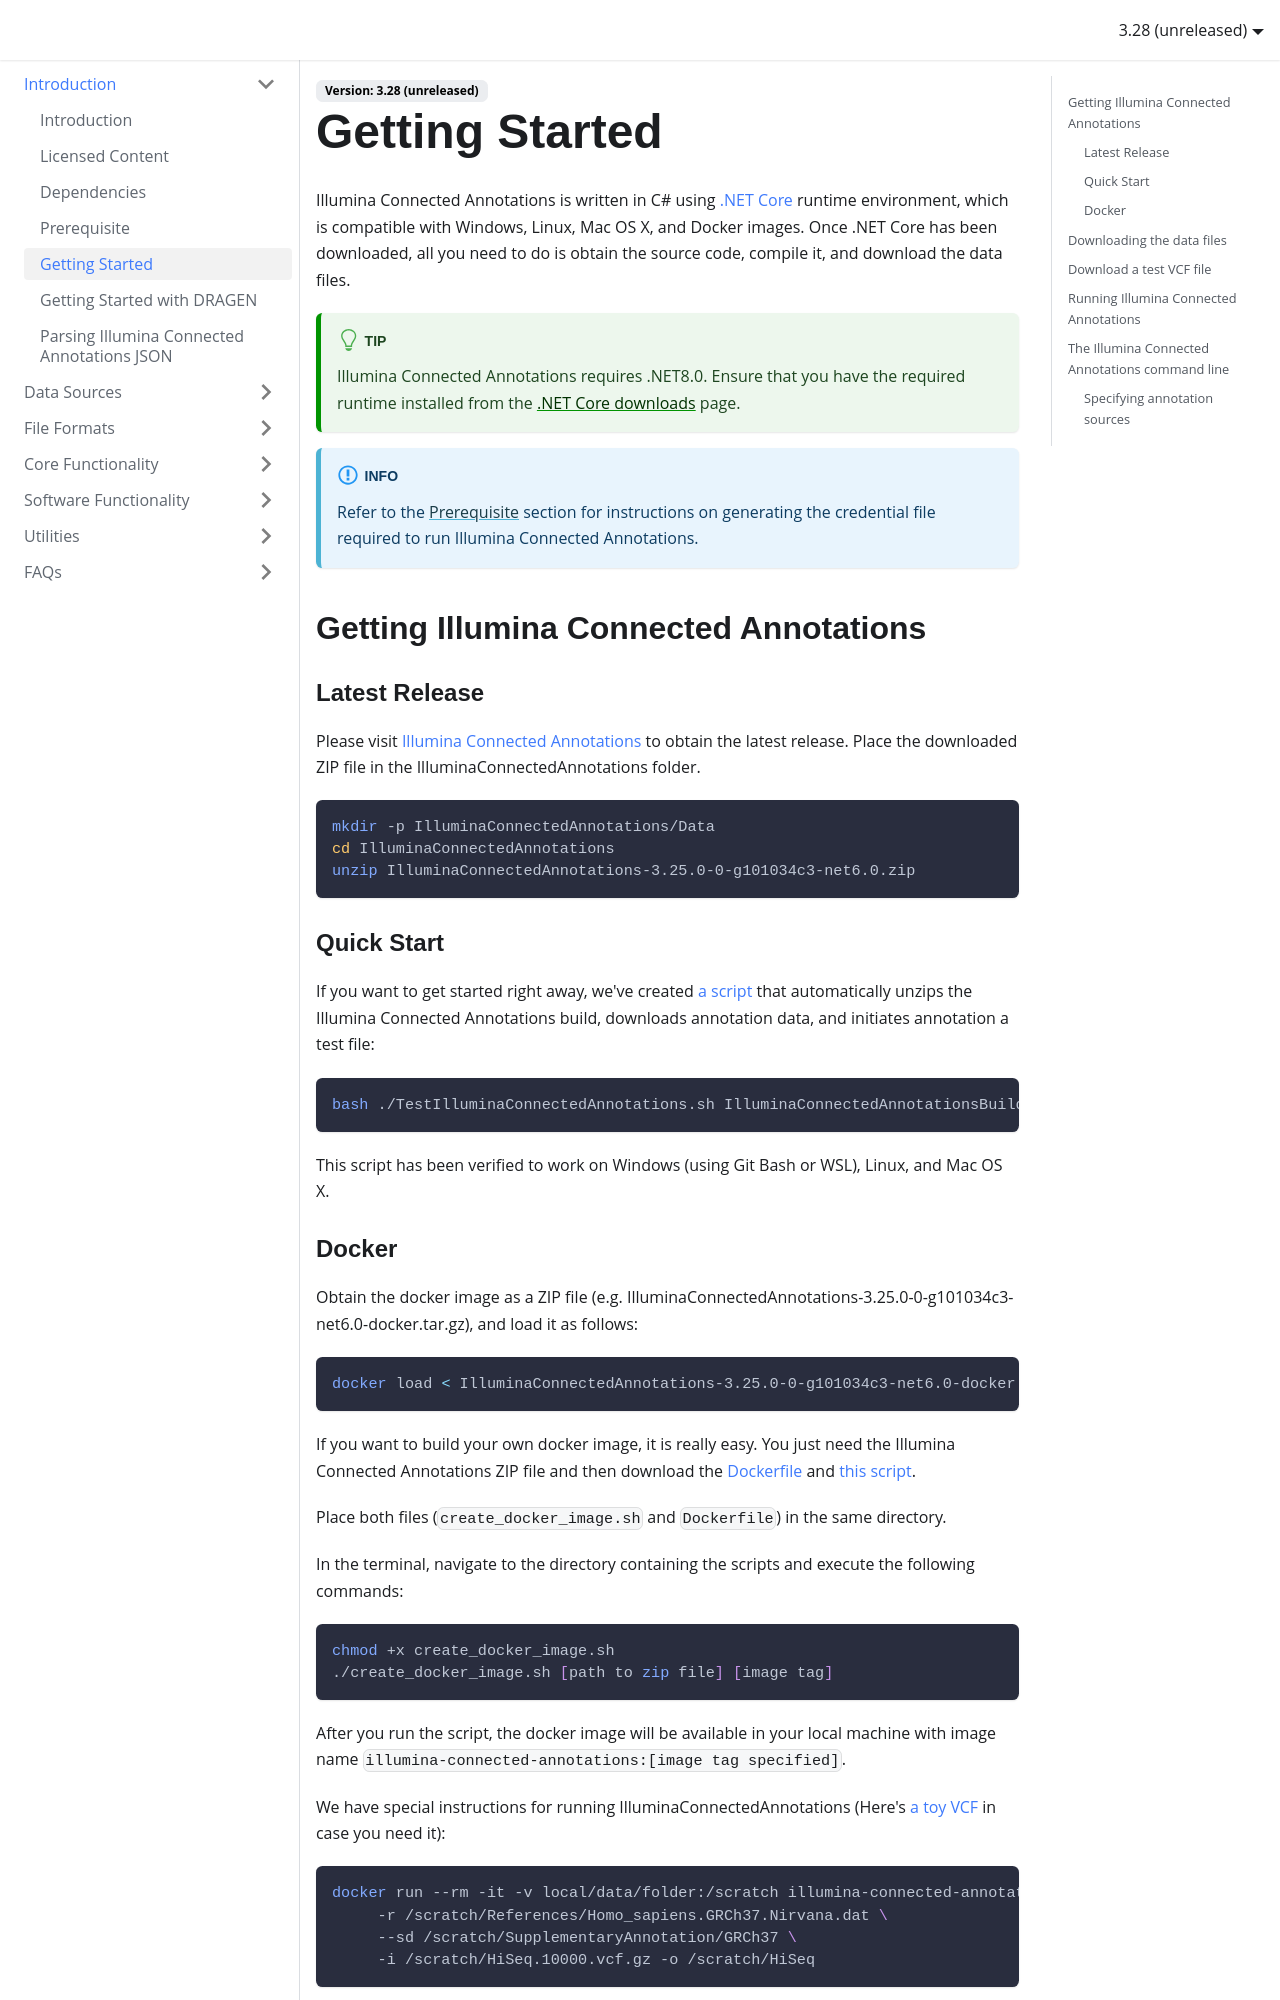

repository: Illumina/IlluminaConnectedAnnotationsDocumentation · page: introduction/getting-started/index.html · generator: docusaurus

---
title: Getting Started
---

Illumina Connected Annotations is written in C# using [.NET Core](https://www.microsoft.com/net/download/core) runtime environment, which is compatible with Windows, Linux, Mac OS X, and Docker images. Once .NET Core has been downloaded, all you need to do is obtain the source code, compile it, and download the data files.

:::tip
Illumina Connected Annotations requires .NET8.0. Ensure that you have the required runtime installed from the [.NET Core downloads](https://www.microsoft.com/net/download/core) page.
:::

:::info
Refer to the [Prerequisite](../introduction/prerequisite) section for instructions on generating the credential file required to run Illumina Connected Annotations.
:::

## Getting Illumina Connected Annotations

### Latest Release

Please visit [Illumina Connected Annotations](https://developer.illumina.com/illumina-connected-annotations) to obtain the latest release. Place the downloaded ZIP file in the IlluminaConnectedAnnotations folder.

```bash
mkdir -p IlluminaConnectedAnnotations/Data
cd IlluminaConnectedAnnotations
unzip IlluminaConnectedAnnotations-3.25.0-0-g101034c3-net6.0.zip
```

### Quick Start
If you want to get started right away, we've created [a script](TestIlluminaConnectedAnnotations.sh) that automatically unzips the Illumina Connected Annotations build, downloads annotation data, and initiates annotation a test file:

```bash
bash ./TestIlluminaConnectedAnnotations.sh IlluminaConnectedAnnotationsBuild.zip
```
This script has been verified to work on Windows (using Git Bash or WSL), Linux, and Mac OS X.
